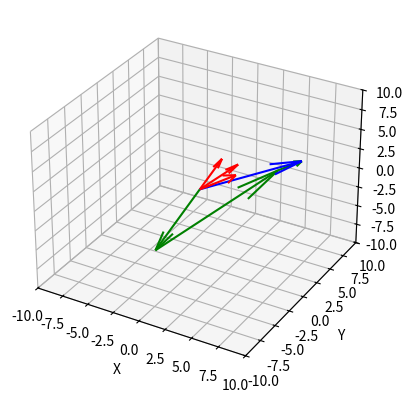

Reproduce this figure in Python.
import numpy as np
import matplotlib.pyplot as plt
from mpl_toolkits.mplot3d import Axes3D

# Define the vectors
a1 = np.array([[1], [2], [3]])
a2 = np.array([[2], [3], [2]])
a3 = np.array([[4], [-1], [4]])

A = np.column_stack((a1, a2, a3))
b = np.array([[7], [5], [3]])
# print(A)
Ainv = np.linalg.inv(A) # Inverse of A
x = Ainv@b              # Solution to Ax = b

# Create the figure and axes
fig = plt.figure()
ax = fig.add_subplot(111, projection='3d')

# Set the limits of the axes
ax.set_xlim([-10, 10])
ax.set_ylim([-10, 10])
ax.set_zlim([-10, 10])

# Plot the vectors
ax.quiver(0, 0, 0, a1[0], a1[1], a1[2], color='red')
ax.quiver(0, 0, 0, a2[0], a2[1], a2[2], color='red')
ax.quiver(0, 0, 0, a3[0], a3[1], a3[2], color='red')
ax.quiver(0, 0, 0, b[0], b[1], b[2], color='blue')
ax.quiver(0, 0, 0, x[0]*a1[0], x[0]*a1[1], x[0]*a1[2], color = "green")
ax.quiver(x[0]*a1[0], x[0]*a1[1], x[0]*a1[2], (x[0]*a1[0]+x[1]*a2[0])-x[0]*a1[0], (x[0]*a1[1]+x[1]*a2[1])-x[0]*a1[1], (x[0]*a1[2]+x[1]*a2[2])-x[0]*a1[2], color = "green")
ax.quiver((x[0]*a1[0]+x[1]*a2[0]), (x[0]*a1[1]+x[1]*a2[1]), (x[0]*a1[2]+x[1]*a2[2]), (x[0]*a1[0]+x[1]*a2[0]+x[2]*a3[0])-(x[0]*a1[0]+x[1]*a2[0]), (x[0]*a1[1]+x[1]*a2[1]+x[2]*a3[1])-(x[0]*a1[1]+x[1]*a2[1]), (x[0]*a1[2]+x[1]*a2[2]+x[2]*a3[2])-(x[0]*a1[2]+x[1]*a2[2]), color = "green")
# Set the labels for the axes
ax.set_xlabel('X')
ax.set_ylabel('Y')
ax.set_zlabel('Z')

# Show the plot
# plt.savefig("23_matrix_product_geometry_interpretation/figure/column3by3.png")  
plt.show()